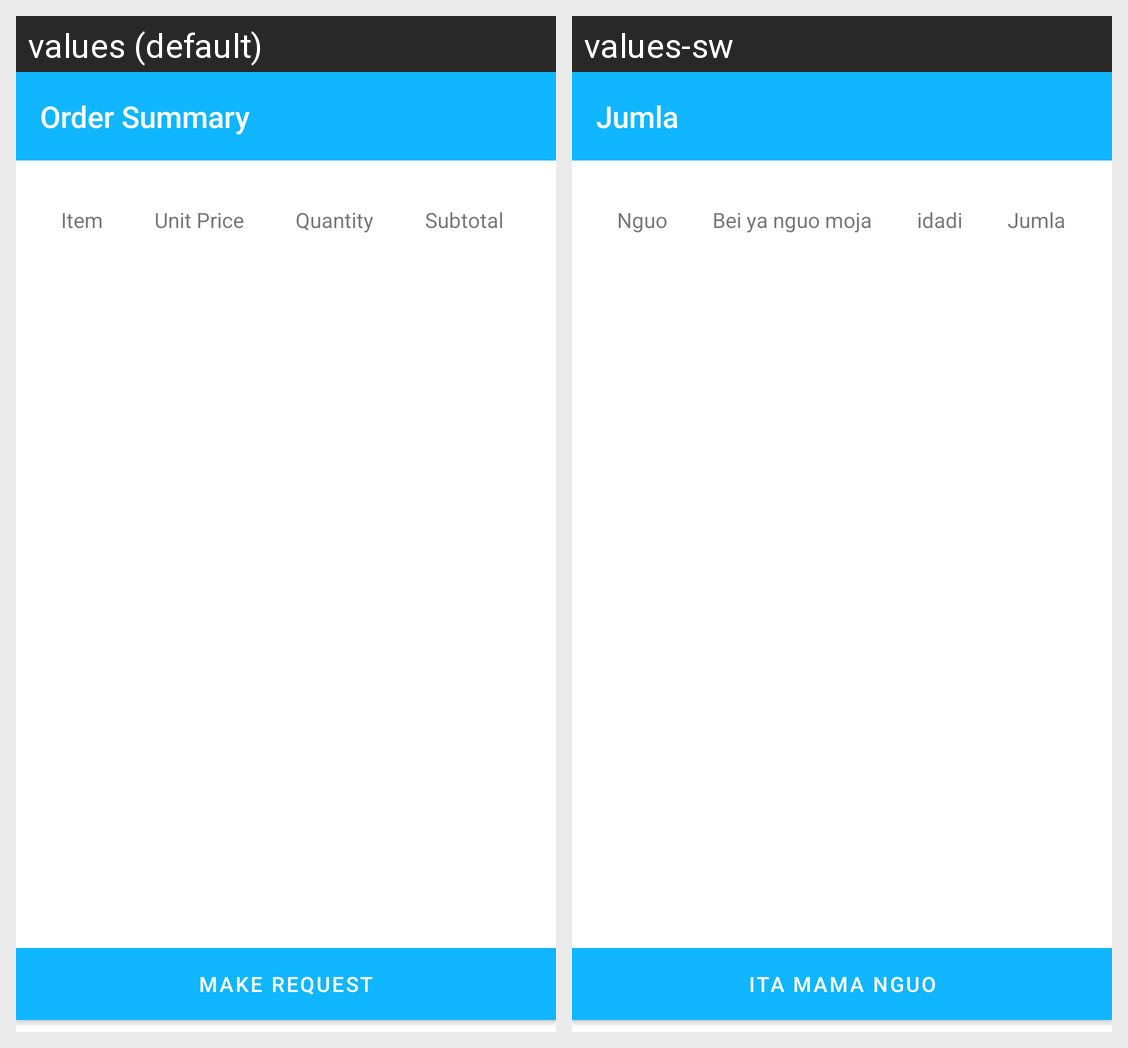

The same Android screen rendered under two of its app's locales, left to right. List the strings drawn on it with the default value and each locale's translation.
Android screen res/layout/activity_checkout_.xml rendered under 2 locales, left to right: values (default), values-sw. Device: Nexus 5 (rendered at 1080×1920; each locale shown at half size, 540×960, under a caption strip naming it); theme AppTheme.
Strings drawn on this screen, with the default value and each locale's value (text and hints the layout hard-codes, and strings that could not be matched under every locale, appear in the picture but are not listed):

summary_title
  values: Order Summary
  values-sw: Jumla 

item_header
  values: Item
  values-sw: Nguo

unit_price_header
  values: Unit Price
  values-sw: Bei ya nguo moja

quantity_header
  values: Quantity
  values-sw: idadi

subtotal_header
  values: Subtotal
  values-sw: Jumla

btn_checkout
  values: Make request
  values-sw: Ita mama nguo
